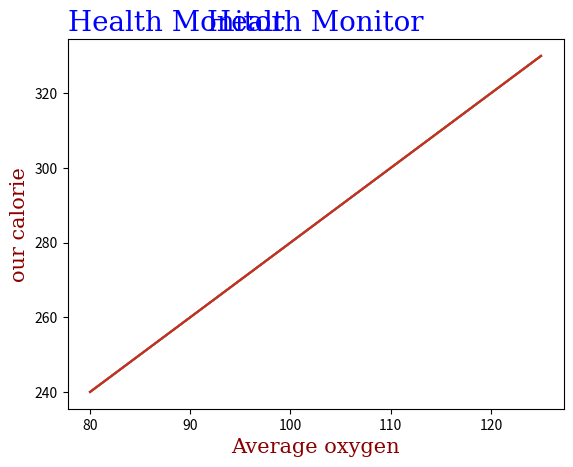

Python code for this plot:
# Create labels for a plot

import matplotlib.pyplot as plt
import numpy as np
x = np.array([80, 85, 90, 95, 100, 105, 110, 115, 120, 125])
y = np.array([240, 250, 260, 270, 280, 290, 300, 310, 320, 330])

plt.plot(x, y)
plt.xlabel("Average oxygen")
plt.ylabel("our calorie")
plt.show()

# creating title for the plot.
import matplotlib.pyplot as plt
import numpy as np
x = np.array([80, 85, 90, 95, 100, 105, 110, 115, 120, 125])
y = np.array([240, 250, 260, 270, 280, 290, 300, 310, 320, 330])

plt.plot(x, y)
plt.title("Health Monitor")
plt.xlabel("Average oxygen")
plt.ylabel("our calorie")
plt.show()

# now we will set the font property for title and labels via "fontdict"
import matplotlib.pyplot as plt
import numpy as np
x = np.array([80, 85, 90, 95, 100, 105, 110, 115, 120, 125])
y = np.array([240, 250, 260, 270, 280, 290, 300, 310, 320, 330])

font1 = {'family':'serif', 'color':'blue', 'size':20}
font2 = {'family':'serif', 'color':'darkred', 'size':15}

plt.plot(x, y)
plt.title("Health Monitor", fontdict=font1)
plt.xlabel("Average oxygen", fontdict=font2)
plt.ylabel("our calorie", fontdict=font2)
plt.show()

# you can also change the location of title via "loc"
import matplotlib.pyplot as plt
import numpy as np
x = np.array([80, 85, 90, 95, 100, 105, 110, 115, 120, 125])
y = np.array([240, 250, 260, 270, 280, 290, 300, 310, 320, 330])

font1 = {'family':'serif', 'color':'blue', 'size':20}
font2 = {'family':'serif', 'color':'darkred', 'size':15}

plt.plot(x, y)
plt.title("Health Monitor", fontdict=font1, loc='left')
plt.xlabel("Average oxygen", fontdict=font2)
plt.ylabel("our calorie", fontdict=font2)
plt.show()